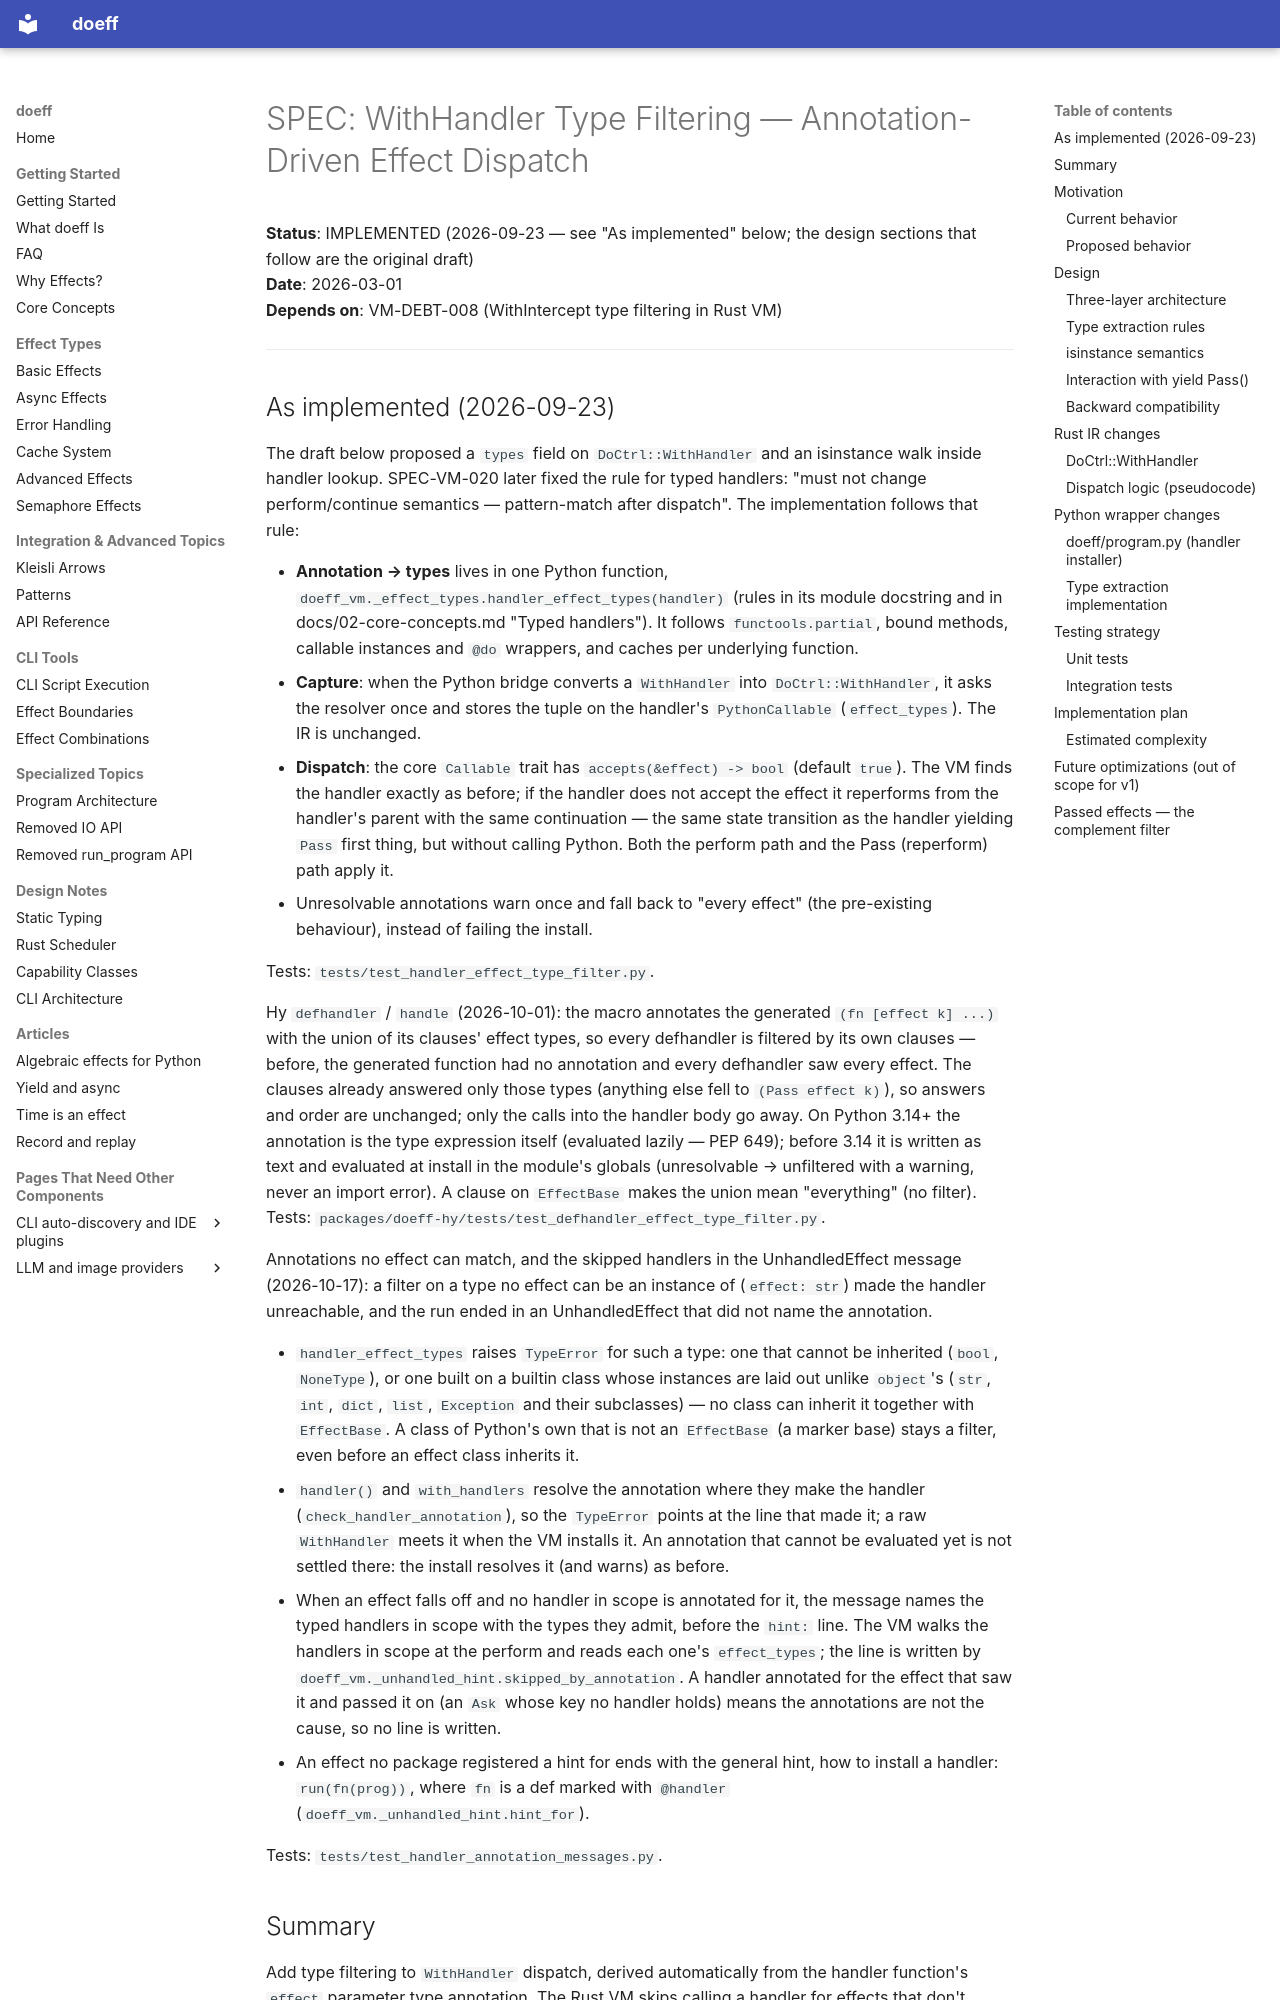

repository: proboscis/doeff · page: specs/SPEC-WITHHANDLER-TYPE-FILTER/index.html · generator: mkdocs

# SPEC: WithHandler Type Filtering — Annotation-Driven Effect Dispatch

**Status**: IMPLEMENTED (2026-09-23 — see "As implemented" below; the design sections that follow are the original draft)  
**Date**: 2026-03-01  
**Depends on**: VM-DEBT-008 (WithIntercept type filtering in Rust VM)

---
